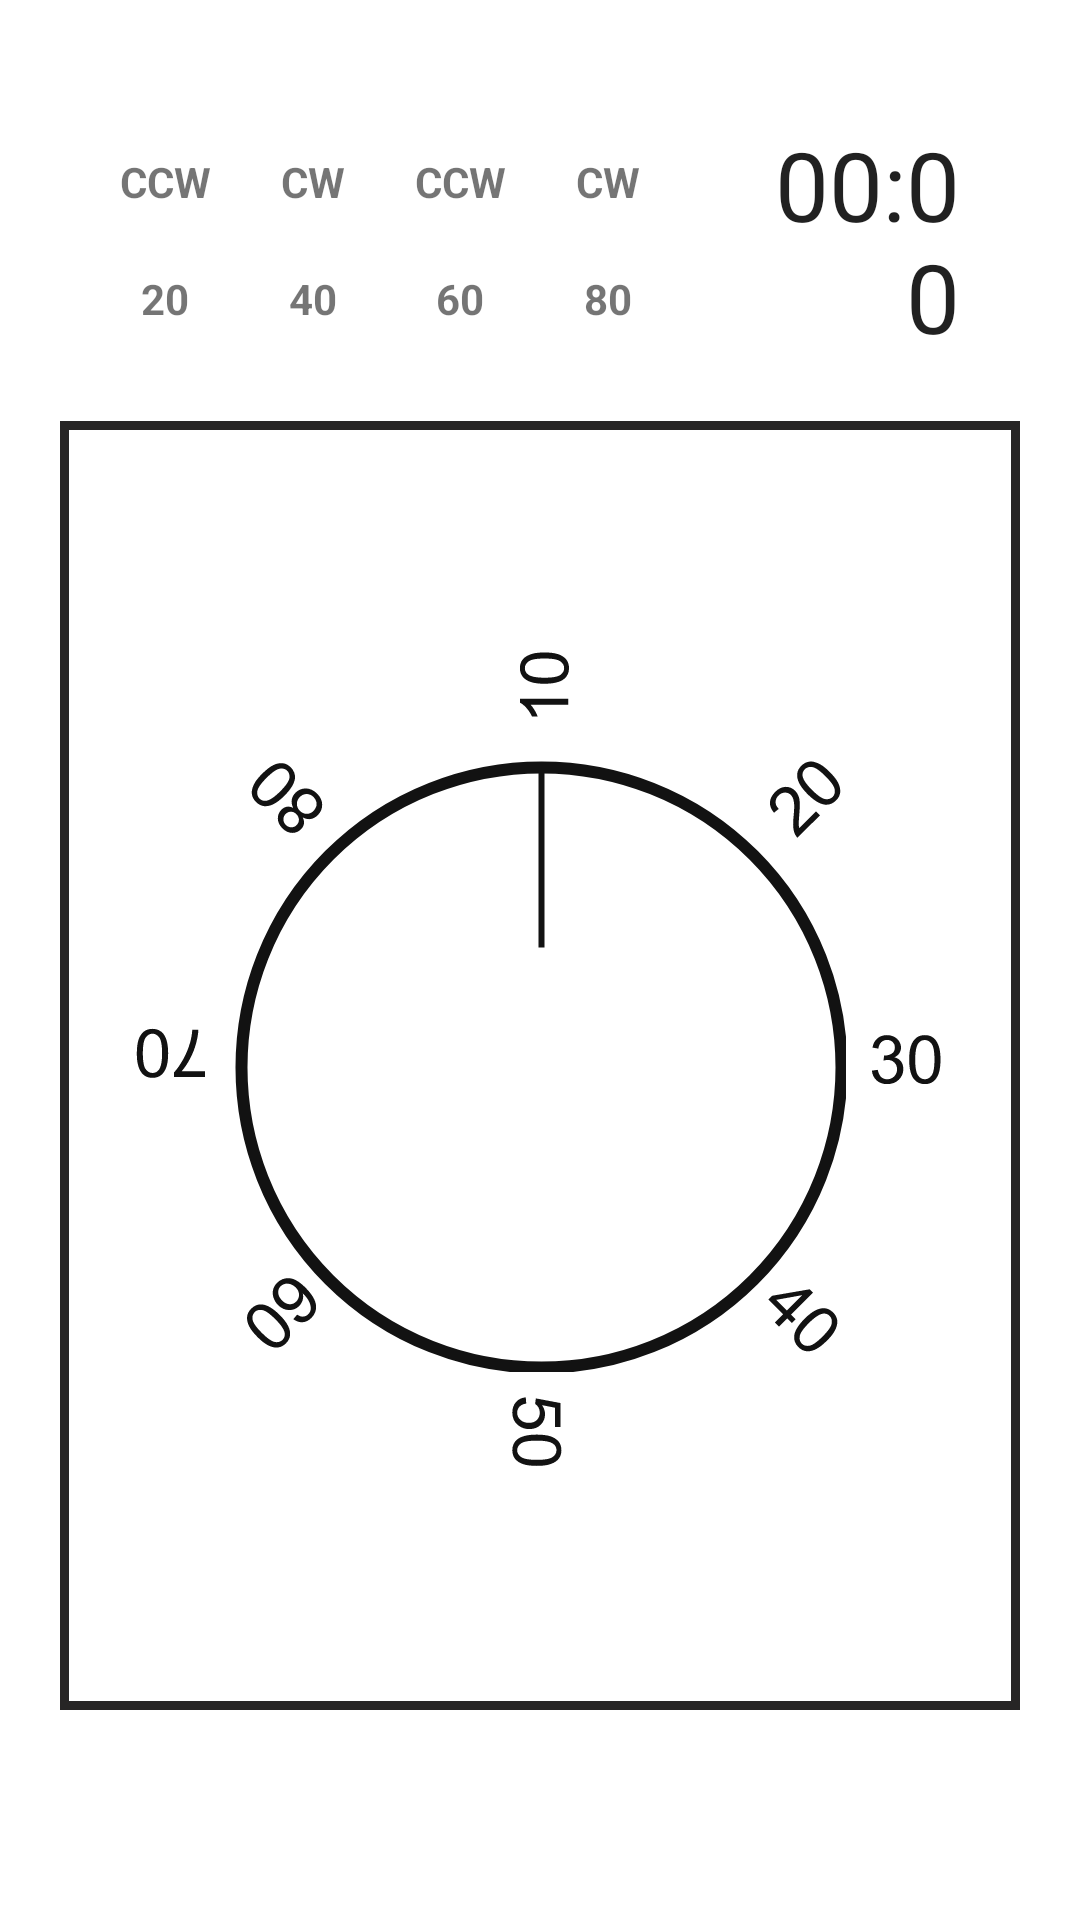

Reconstruct the res/layout file that produces this screen, plus the resources it refers to.
<!-- AndroidManifest.xml: application theme Theme.FragmentTest -->
<!-- res/layout/activity_game_page.xml -->
<?xml version="1.0" encoding="utf-8"?>
<LinearLayout xmlns:android="http://schemas.android.com/apk/res/android"
    xmlns:app="http://schemas.android.com/apk/res-auto"
    xmlns:tools="http://schemas.android.com/tools"
    android:layout_width="match_parent"
    android:layout_height="match_parent"
    android:background="@color/white"
    android:orientation="vertical"
    android:padding="20dp">

    <LinearLayout
        android:layout_width="match_parent"
        android:layout_height="wrap_content"
        android:orientation="horizontal">

        <TableLayout
            android:layout_width="wrap_content"
            android:layout_height="wrap_content"
            android:layout_gravity="center"
            android:layout_margin="10dp">

            <TableRow>

                <TextView
                    android:id="@+id/tv11"
                    style="@style/TBs_roll"
                    android:text="CCW" />

                <TextView
                    android:id="@+id/tv12"
                    style="@style/TBs_roll"
                    android:text=" CW " />

                <TextView
                    android:id="@+id/tv13"
                    style="@style/TBs_roll"
                    android:text="CCW" />

                <TextView
                    android:id="@+id/tv14"
                    style="@style/TBs_roll"
                    android:text=" CW " />
            </TableRow>

            <TableRow>

                <TextView
                    android:id="@+id/tv21"
                    style="@style/TBs_roll"
                    android:text="20" />

                <TextView
                    android:id="@+id/tv22"
                    style="@style/TBs_roll"
                    android:text="40" />

                <TextView
                    android:id="@+id/tv23"
                    style="@style/TBs_roll"
                    android:text="60" />

                <TextView
                    android:id="@+id/tv24"
                    style="@style/TBs_roll"
                    android:text="80" />
            </TableRow>
        </TableLayout>
        <Chronometer
            android:id="@+id/chronometer"
            android:layout_width="match_parent"
            android:layout_height="wrap_content"
            android:layout_gravity="center"
            android:layout_margin="20dp"
            android:gravity="end"
            android:textSize="32sp"/>
    </LinearLayout>

    <FrameLayout
        android:layout_width="match_parent"
        android:layout_height="0dp"
        android:layout_weight="1"
        android:layout_marginBottom="50dp">

        <androidx.constraintlayout.widget.ConstraintLayout
            android:layout_width="match_parent"
            android:layout_height="match_parent">

            <ImageView
                android:id="@+id/imageView"
                android:layout_width="0dp"
                android:layout_height="0dp"
                android:layout_marginStart="24dp"
                android:layout_marginTop="24dp"
                android:layout_marginEnd="24dp"
                android:layout_marginBottom="24dp"
                android:src="@drawable/dial_back"
                app:layout_constraintBottom_toBottomOf="@+id/touchV"
                app:layout_constraintEnd_toEndOf="parent"
                app:layout_constraintHorizontal_bias="0.5"
                app:layout_constraintStart_toStartOf="@+id/touchV"
                app:layout_constraintTop_toTopOf="parent"
                app:layout_constraintVertical_bias="0.5" />

            <ImageView
                android:id="@+id/arrow"
                android:layout_width="wrap_content"
                android:layout_height="wrap_content"
                android:src="@drawable/dial_front"
                app:layout_constraintBottom_toBottomOf="@+id/imageView"
                app:layout_constraintEnd_toEndOf="@+id/imageView"
                app:layout_constraintHorizontal_bias="0.5"
                app:layout_constraintStart_toStartOf="@+id/imageView"
                app:layout_constraintTop_toTopOf="@+id/imageView"
                app:layout_constraintVertical_bias="0.5" />

            <View
                android:id="@+id/touchV"
                android:layout_width="match_parent"
                android:layout_height="match_parent"
                android:background="@drawable/lined_out_all_line"
                app:layout_constraintBottom_toBottomOf="parent"
                app:layout_constraintEnd_toEndOf="parent"
                app:layout_constraintStart_toStartOf="parent"
                app:layout_constraintTop_toTopOf="parent" />
        </androidx.constraintlayout.widget.ConstraintLayout>
    </FrameLayout>
</LinearLayout>
<!-- resources referenced by this layout -->
<resources>
  <color name="white">#FFFFFFFF</color>
  <!-- drawable dial_back: vector/xml drawable (drawable, 13537 chars, omitted) -->
  <!-- drawable dial_front (drawable) -->
  <vector xmlns:android="http://schemas.android.com/apk/res/android"
      android:width="204dp"
      android:height="204dp"
      android:viewportWidth="204"
      android:viewportHeight="204">
    <path
        android:pathData="M2.5,102.5a100,100 0,1 0,200 0a100,100 0,1 0,-200 0z"
        android:strokeWidth="4"
        android:fillColor="#00000000"
        android:strokeColor="#121212"/>
    <path
        android:pathData="M102.5,2.5L102.5,62.5"
        android:strokeWidth="2"
        android:fillColor="#00000000"
        android:strokeColor="#121212"/>
  </vector>
  <!-- drawable lined_out_all_line (drawable) -->
  <?xml version="1.0" encoding="utf-8"?>
  <layer-list xmlns:android="http://schemas.android.com/apk/res/android">
      <item>
          <shape android:shape="rectangle" >
              <stroke
                  android:width="3dp"
                  android:color="@color/user_black"/>
          </shape>
      </item>
  </layer-list>
  <style name="TBs_roll">
          <item name="android:layout_margin">10dp</item>
          <item name="android:layout_weight">1</item>
          <item name="android:gravity">center</item>
          <item name="android:textStyle">bold</item>
      </style>
  <style name="Theme.FragmentTest" parent="Base.Theme.FragmentTest" />
  <color name="user_black">#272525</color>
  <style name="Base.Theme.FragmentTest" parent="Theme.AppCompat.Light.NoActionBar">
          
          
          <item name="android:windowFullscreen">true</item>'
          <item name="android:windowActivityTransitions">true</item>
          <item name="android:windowEnterTransition">@transition/tran_anim_top</item>
          <item name="android:windowExitTransition">@transition/tran_anim_top</item>
      </style>
</resources>
